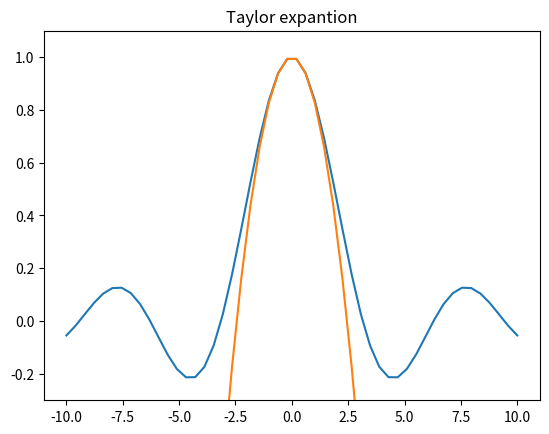

Source code (Python): (Note: this script raises an exception after producing the figure.)
import matplotlib.pyplot as plt
import numpy as np
x=np.linspace(-10,10,50)
plt.plot(x,np.sin(x)/x)
plt.plot(x,1-x**2/6)
plt.ylim(-0.3,1.1)
plt.title('Taylor expantion')
sp=plt.axes([0.62,0.6,0.25,0.19],axisbg='#BFFFFF')
plt.plot(x,x**2/6+x**4/120)
plt.title('Taylor 5')
plt.show()
